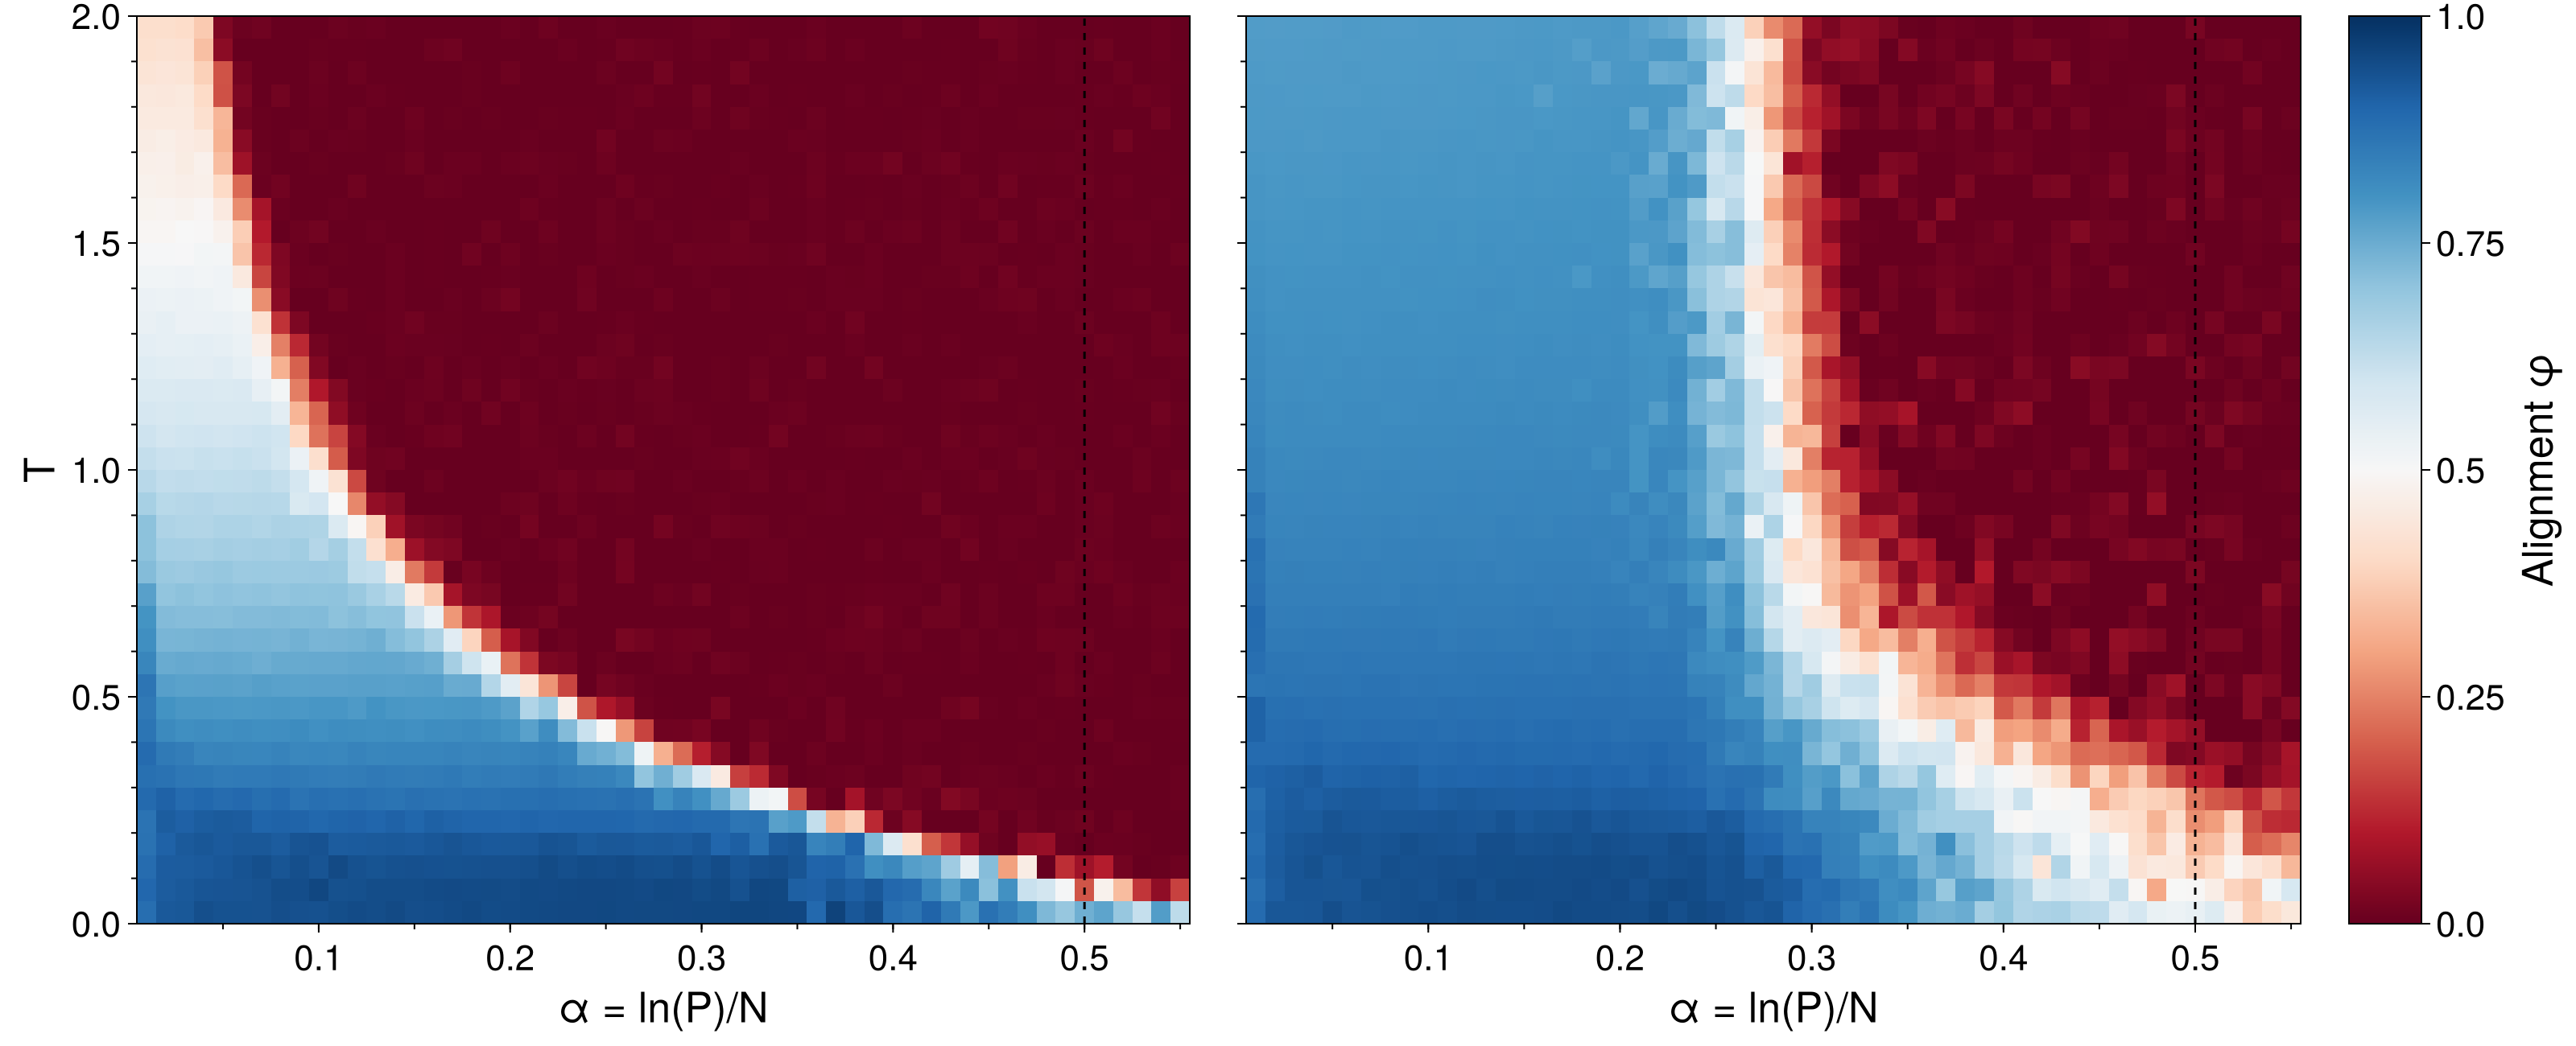

Write the Julia code that produced this figure.
using CSV
using DataFrames
using CairoMakie
using Printf

# ──────────────── Theoretical boundaries ────────────────

function critical_alpha_lse(T::Real)
    phi = 0.5 * (-T + sqrt(T^2 + 4))
    f_ret = (1 - phi) - (T/2) * log(1 - phi^2)
    alpha_c = 0.5 * (1 - f_ret)^2
    return clamp(alpha_c, 0.0, 0.5)
end

function critical_alpha_lsr(T::Real, b::Real)
    A = b*T + 1
    B = -(2 + T + T*b)
    C = T
    disc = B^2 - 4*A*C
    disc < 0 && return NaN
    y = (-B - sqrt(disc)) / (2*A)
    phi = 1 - y
    (phi <= 1 - 1/b || phi > 1 || phi < 0) && return NaN
    u = -(1/b) * log(1 - b*(1-phi))
    s = 0.5 * log(1 - phi^2)
    f_ret = u - T * s
    alpha_c = 0.5 * (1 - f_ret)^2
    return clamp(alpha_c, 0.0, 0.5)
end

function find_T_max_lsr(b::Real, alpha_th::Real)
    for T in range(0.01, 3.0, length=1000)
        ac = critical_alpha_lsr(T, b)
        !isnan(ac) && ac <= alpha_th && return T
    end
    return NaN
end

# ──────────────── Read data (Basin Stability) ────────────────

data_lse = CSV.read("basin_stab_LSE_v3.csv", DataFrame)
data_lsr = CSV.read("basin_stab_LSR_v3.csv", DataFrame)

# Extract α and T ranges separately for each dataset
alpha_lse = data_lse[:, 1]
T_cols_lse = names(data_lse)[2:end]
T_lse = [parse(Float64, replace(col, "T" => "")) for col in T_cols_lse]
lse_matrix = Matrix(data_lse[:, 2:end])

alpha_lsr = data_lsr[:, 1]
T_cols_lsr = names(data_lsr)[2:end]
T_lsr = [parse(Float64, replace(col, "T" => "")) for col in T_cols_lsr]
lsr_matrix = Matrix(data_lsr[:, 2:end])

# For shared colorscale and theory curves, use union of ranges
T_max_plot = max(maximum(T_lse), maximum(T_lsr))

# ──────────────── Theoretical curves ────────────────

b = 2 + sqrt(2)
alpha_th = 0.5 * (1 - 1/b)^2
T_max = find_T_max_lsr(b, alpha_th)

T_theory = range(0.001, T_max_plot, length=500)
alpha_c_lse = [critical_alpha_lse(T) for T in T_theory]
alpha_c_lsr = [critical_alpha_lsr(T, b) for T in T_theory]

# ──────────────── Production settings ────────────────

cmap = :RdBu
clims_val = (0.0, 1.0)

# Font sizes (sized for 0.9\textwidth figure)
fontsize_label = 26
fontsize_tick = 22
fontsize_colorbar = 22

# Tick values
alpha_major = collect(0.1:0.1:0.50)
alpha_minor = collect(0.05:0.05:0.55)
t_major = collect(0.0:0.5:2.0)
t_minor = collect(0.0:0.1:2.0)

# ──────────────── Create figure ────────────────

fig = Figure(size=(1600, 650), fontsize=fontsize_tick, figure_padding=10)

# Left panel: LSE
ax1 = Axis(fig[1, 1],
           xlabel="α = ln(P)/N", ylabel="T",
           xticks=alpha_major, yticks=t_major,
           xminorticks=alpha_minor, yminorticks=t_minor,
           xminorticksvisible=true, yminorticksvisible=true,
           xticklabelsize=fontsize_tick, yticklabelsize=fontsize_tick,
           xlabelsize=fontsize_label, ylabelsize=fontsize_label)

hm1 = heatmap!(ax1, alpha_lse, T_lse, lse_matrix,
               colormap=cmap, colorrange=clims_val)

# Theory curve
lines!(ax1, alpha_c_lse, collect(T_theory), color=:black, linewidth=2.5)

# Dashed line at α=0.5
vlines!(ax1, [0.5], color=:black, linewidth=1.5, linestyle=:dash)

# Right panel: LSR
ax2 = Axis(fig[1, 2],
           xlabel="α = ln(P)/N", ylabel="",
           xticks=alpha_major, yticks=t_major,
           xminorticks=alpha_minor, yminorticks=t_minor,
           xminorticksvisible=true, yminorticksvisible=true,
           xticklabelsize=fontsize_tick, yticklabelsize=fontsize_tick,
           xlabelsize=fontsize_label, ylabelsize=fontsize_label,
           yticklabelsvisible=false)

hm2 = heatmap!(ax2, alpha_lsr, T_lsr, lsr_matrix,
               colormap=cmap, colorrange=clims_val)


# Theory curve (curved portion)
valid_idx = .!isnan.(alpha_c_lsr) .& (alpha_c_lsr .> alpha_th) .& (alpha_c_lsr .<= 0.5)
lines!(ax2, alpha_c_lsr[valid_idx], collect(T_theory)[valid_idx],
       color=:black, linewidth=2.5)

# Theory vertical portion
if !isnan(T_max)
    lines!(ax2, [alpha_th, alpha_th], [T_max, maximum(T_lsr)],
           color=:black, linewidth=2.5)
end


# Dashed line at α=0.5
vlines!(ax2, [0.5], color=:black, linewidth=1.5, linestyle=:dash)

# ──────────────── Colorbar ────────────────

cb = Colorbar(fig[1, 3], hm1,
              label="Alignment φ",
              labelsize=fontsize_label,
              ticklabelsize=fontsize_colorbar,
              ticks=([0.0, 0.25, 0.5, 0.75, 1.0], ["0.0", "0.25", "0.5", "0.75", "1.0"]),
              ticksvisible=true,
              width=45,
              flipaxis=true)   # ticks+labels on the right, label on the left

# ──────────────── Layout spacing ────────────────

colgap!(fig.layout, 1, 30)  # gap between LSE and LSR (pixels)
colgap!(fig.layout, 2, 30)  # gap between LSR and colorbar

# ──────────────── Save ────────────────

save("maps_basin_stab_prod.png", fig, px_per_unit=2)
println("✓ PNG saved: maps_basin_stab_prod.png")

save("maps_basin_stab_prod.eps", fig)
println("✓ EPS saved: maps_basin_stab_prod.eps")

println("\nBasin stability phase diagrams generated:")
println("  - maps_basin_stab_prod.png (raster, presentations)")
println("  - maps_basin_stab_prod.eps (vector, publication quality)")
println("\nProtocol: Retrieval test")
println("  Initial noise: ε = 0.25 (large perturbation)")
println("  Relaxation: 16384 steps (2^14)")
println("  Trials: 1024 (high statistics)")
println("\nInterpretation:")
println("  φ ≈ 1.0 (blue): Basin stable → successful retrieval")
println("  φ ≈ 0.0 (red):  Basin unstable → retrieval fails")
println("  LSR hard wall: φ_c ≈ 0.707 (prevents φ from reaching 0)")
